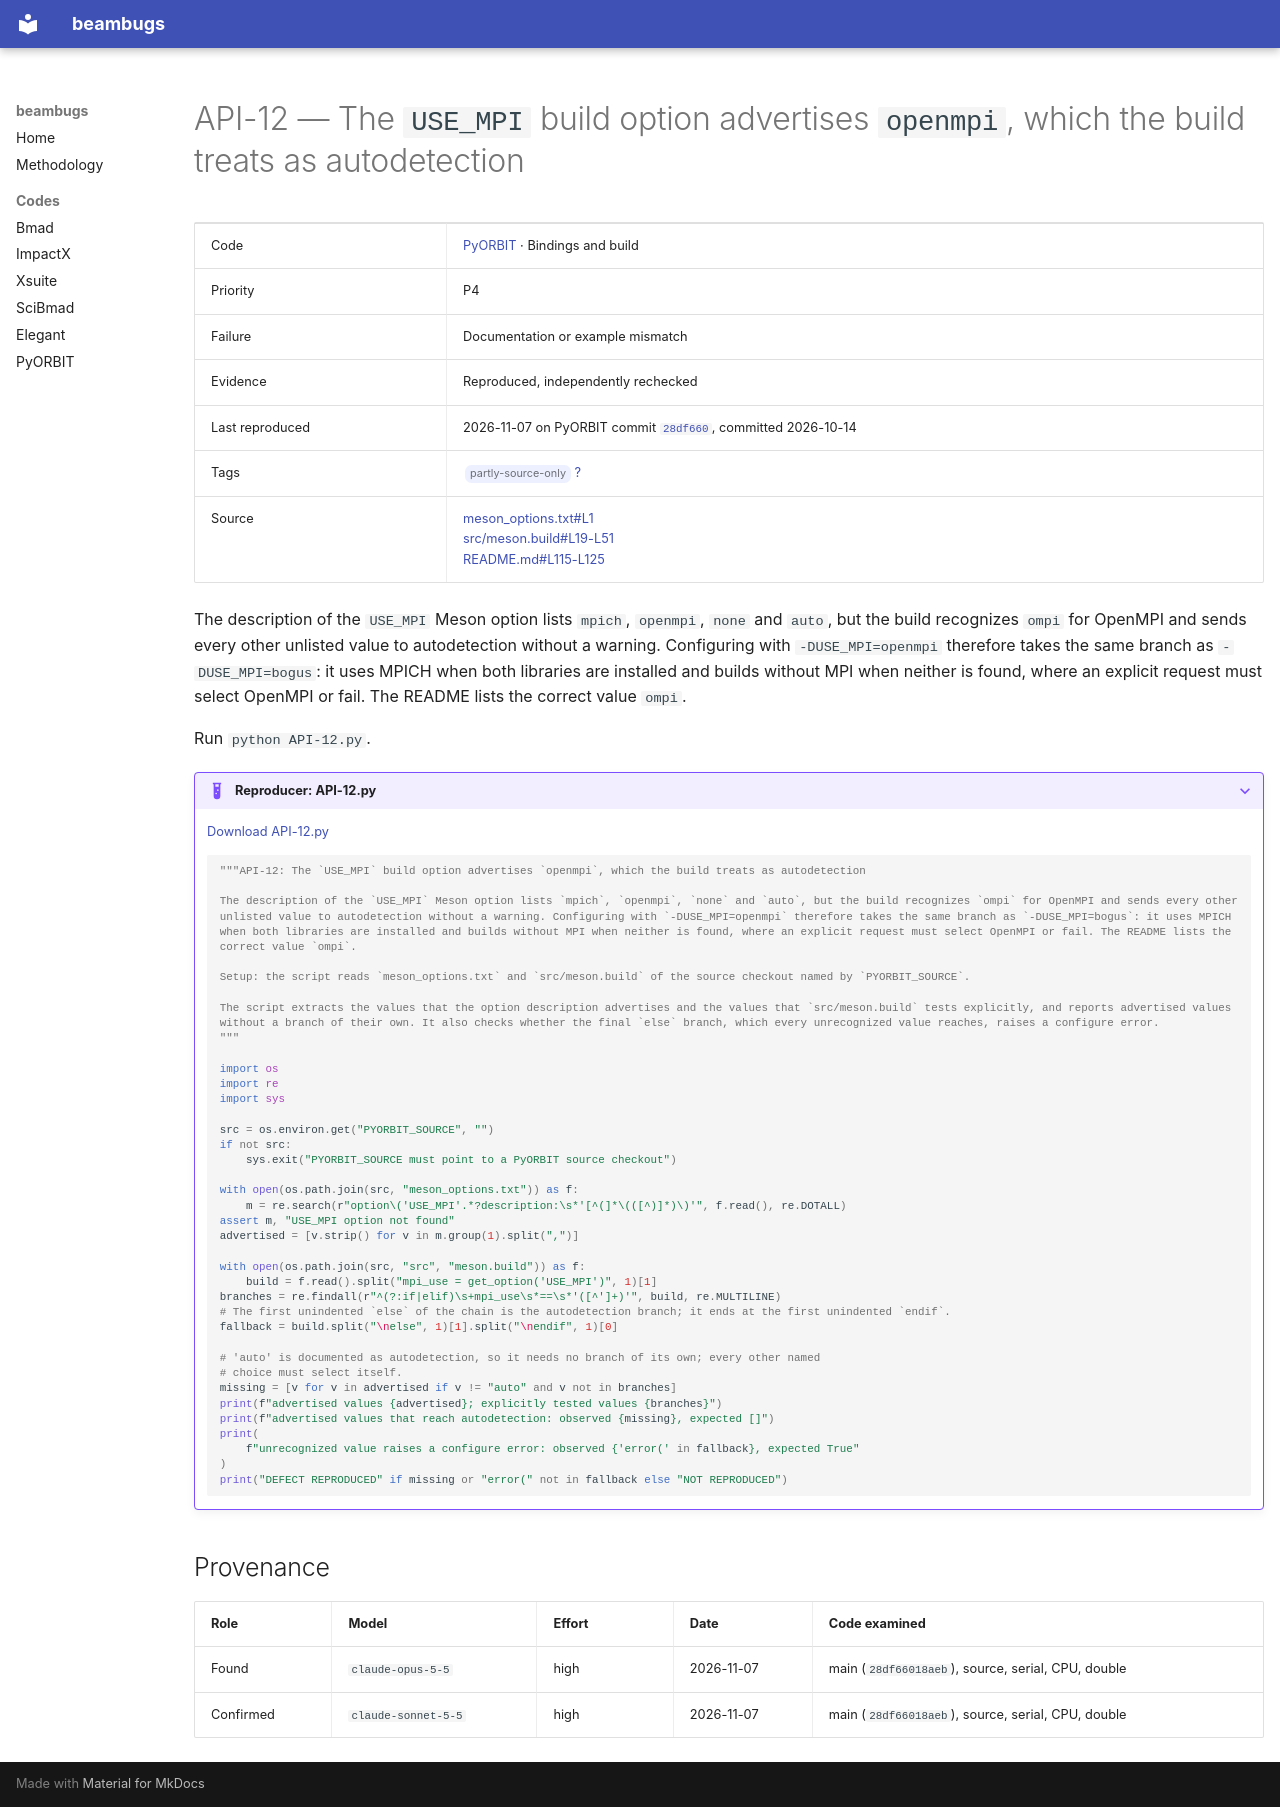

repository: nikitakuklev/beambugs · page: pyorbit/API-12/index.html · generator: mkdocs

---
title: "API-12: The USE_MPI build option advertises openmpi, which the build treats as autodetection"
hide:
  - toc
---

# API-12 — The `USE_MPI` build option advertises `openmpi`, which the build treats as autodetection

| | |
|---|---|
| Code | [PyORBIT](../index.md) · Bindings and build |
| Priority | P4 |
| Failure | Documentation or example mismatch |
| Evidence | Reproduced, independently rechecked |
| Last reproduced | 2026-11-07 on PyORBIT commit [`28df660`](https://github.com/PyORBIT-Collaboration/PyORBIT3/commit/28df66018aeb), committed 2026-10-14 |
| Tags | <span class="bb-tag">partly-source-only</span> [?](../../methodology.md#tags) |
| Source | [meson_options.txt#L1](https://github.com/PyORBIT-Collaboration/PyORBIT3/blob/28df66018aebe4e2b780b9747f4a2d7b8430a5c0/meson_options.txt#L1)<br>[src/meson.build#L19-L51](https://github.com/PyORBIT-Collaboration/PyORBIT3/blob/28df66018aebe4e2b780b9747f4a2d7b8430a5c0/src/meson.build#L19-L51)<br>[README.md#L115-L125](https://github.com/PyORBIT-Collaboration/PyORBIT3/blob/28df66018aebe4e2b780b9747f4a2d7b8430a5c0/README.md#L115-L125) |

The description of the `USE_MPI` Meson option lists `mpich`, `openmpi`, `none` and `auto`, but the build recognizes `ompi` for OpenMPI and sends every other unlisted value to autodetection without a warning. Configuring with `-DUSE_MPI=openmpi` therefore takes the same branch as `-DUSE_MPI=bogus`: it uses MPICH when both libraries are installed and builds without MPI when neither is found, where an explicit request must select OpenMPI or fail. The README lists the correct value `ompi`.

Run `python API-12.py`.

??? example "Reproducer: API-12.py"

    [Download API-12.py](API-12.py)

    ```python
    """API-12: The `USE_MPI` build option advertises `openmpi`, which the build treats as autodetection

    The description of the `USE_MPI` Meson option lists `mpich`, `openmpi`, `none` and `auto`, but the build recognizes `ompi` for OpenMPI and sends every other unlisted value to autodetection without a warning. Configuring with `-DUSE_MPI=openmpi` therefore takes the same branch as `-DUSE_MPI=bogus`: it uses MPICH when both libraries are installed and builds without MPI when neither is found, where an explicit request must select OpenMPI or fail. The README lists the correct value `ompi`.

    Setup: the script reads `meson_options.txt` and `src/meson.build` of the source checkout named by `PYORBIT_SOURCE`.

    The script extracts the values that the option description advertises and the values that `src/meson.build` tests explicitly, and reports advertised values without a branch of their own. It also checks whether the final `else` branch, which every unrecognized value reaches, raises a configure error.
    """

    import os
    import re
    import sys

    src = os.environ.get("PYORBIT_SOURCE", "")
    if not src:
        sys.exit("PYORBIT_SOURCE must point to a PyORBIT source checkout")

    with open(os.path.join(src, "meson_options.txt")) as f:
        m = re.search(r"option\('USE_MPI'.*?description:\s*'[^(]*\(([^)]*)\)'", f.read(), re.DOTALL)
    assert m, "USE_MPI option not found"
    advertised = [v.strip() for v in m.group(1).split(",")]

    with open(os.path.join(src, "src", "meson.build")) as f:
        build = f.read().split("mpi_use = get_option('USE_MPI')", 1)[1]
    branches = re.findall(r"^(?:if|elif)\s+mpi_use\s*==\s*'([^']+)'", build, re.MULTILINE)
    # The first unindented `else` of the chain is the autodetection branch; it ends at the first unindented `endif`.
    fallback = build.split("\nelse", 1)[1].split("\nendif", 1)[0]

    # 'auto' is documented as autodetection, so it needs no branch of its own; every other named
    # choice must select itself.
    missing = [v for v in advertised if v != "auto" and v not in branches]
    print(f"advertised values {advertised}; explicitly tested values {branches}")
    print(f"advertised values that reach autodetection: observed {missing}, expected []")
    print(
        f"unrecognized value raises a configure error: observed {'error(' in fallback}, expected True"
    )
    print("DEFECT REPRODUCED" if missing or "error(" not in fallback else "NOT REPRODUCED")

    ```

## Provenance

| Role | Model | Effort | Date | Code examined |
|---|---|---|---|---|
| Found | <span class="bb-nowrap">`claude-opus-5-5`</span> | high | <span class="bb-nowrap">2026-11-07</span> | main (`28df66018aeb`), source, serial, CPU, double |
| Confirmed | <span class="bb-nowrap">`claude-sonnet-5-5`</span> | high | <span class="bb-nowrap">2026-11-07</span> | main (`28df66018aeb`), source, serial, CPU, double |
